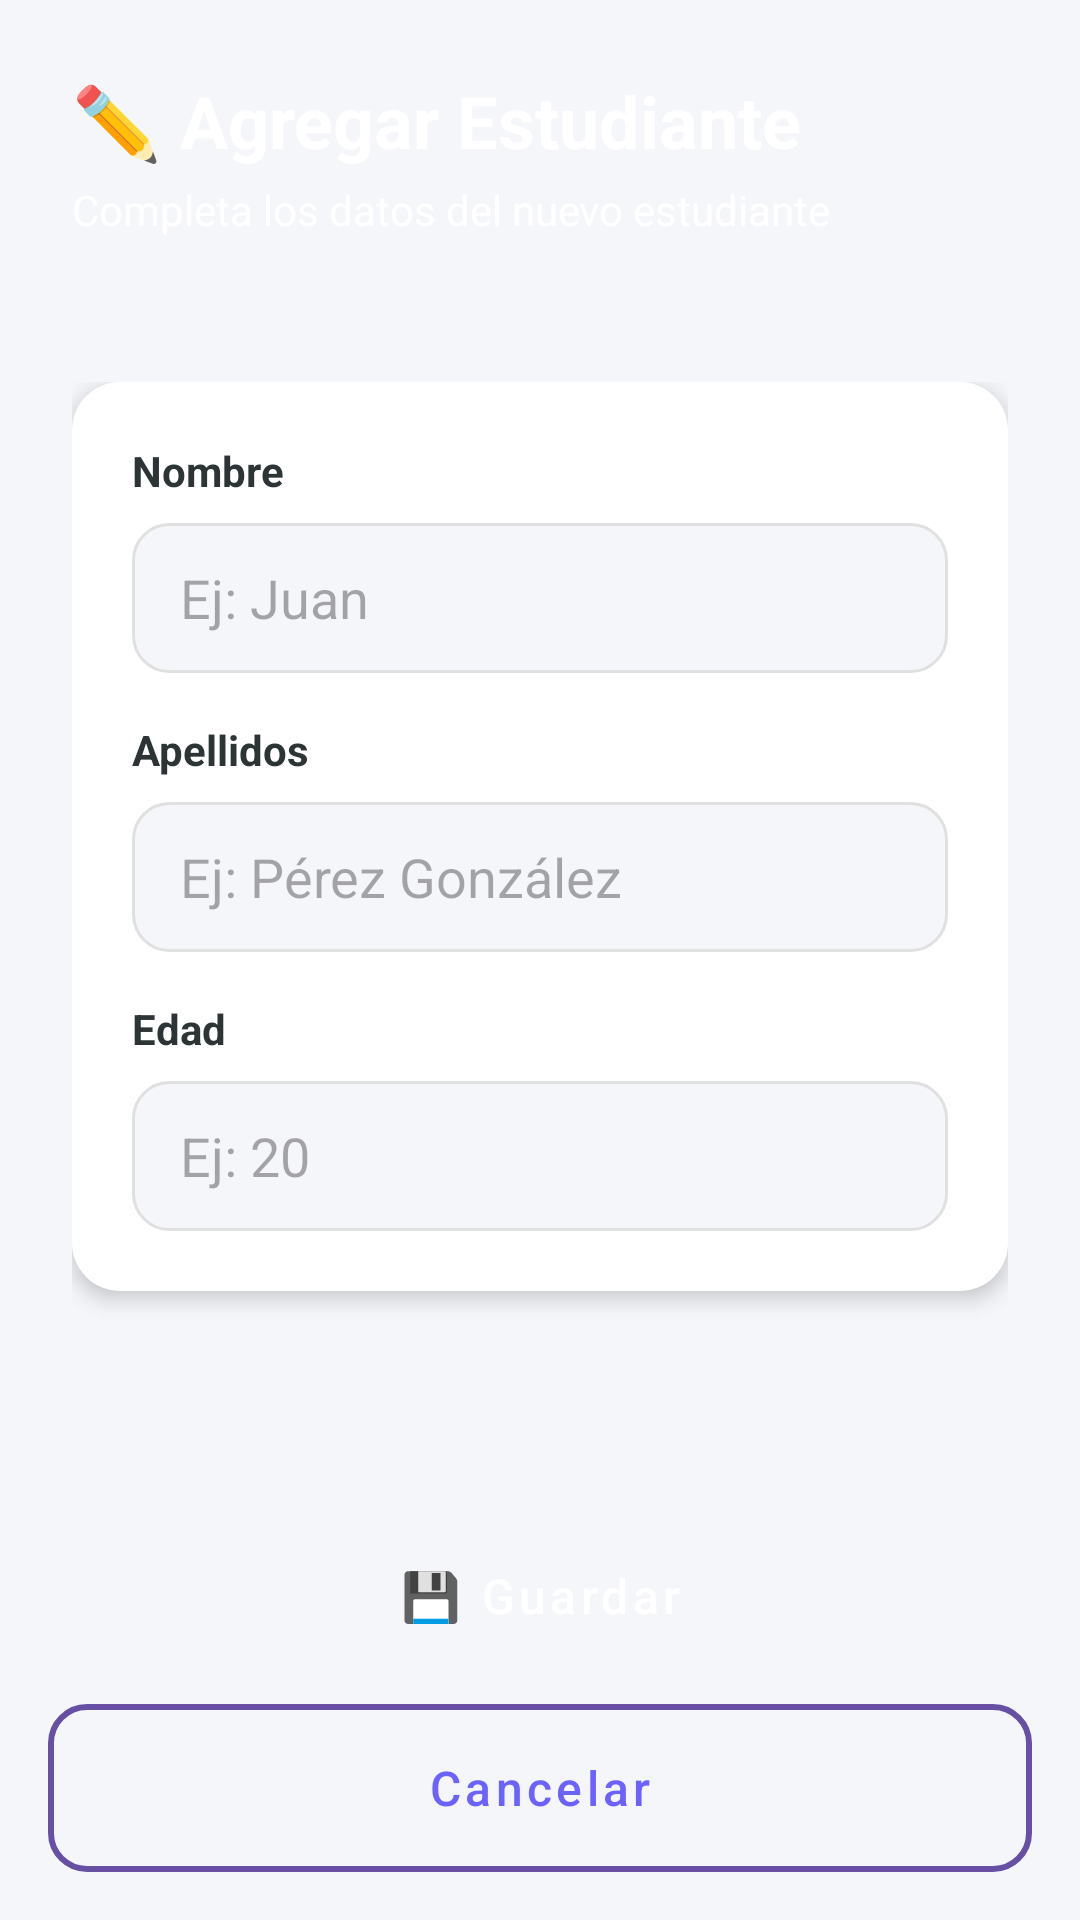

Here is an Android app screen rendered from its layout file. Give the layout XML and the strings, colors and styles it references.
<!-- AndroidManifest.xml: application theme Theme.Prueba2Android -->
<!-- res/layout/activity_agregar.xml -->
<?xml version="1.0" encoding="utf-8"?>
<LinearLayout xmlns:android="http://schemas.android.com/apk/res/android"
    xmlns:tools="http://schemas.android.com/tools"
    android:id="@+id/main"
    android:layout_width="match_parent"
    android:layout_height="match_parent"
    android:background="@color/input_background"
    android:orientation="vertical"
    tools:context=".AgregarActivity">

    
    <LinearLayout
        android:layout_width="match_parent"
        android:layout_height="wrap_content"
        android:background="@drawable/gradient_background"
        android:orientation="vertical"
        android:padding="24dp">

        <TextView
            android:layout_width="wrap_content"
            android:layout_height="wrap_content"
            android:text="✏️ Agregar Estudiante"
            android:textColor="@color/text_light"
            android:textSize="24sp"
            android:textStyle="bold"/>

        <TextView
            android:layout_width="wrap_content"
            android:layout_height="wrap_content"
            android:layout_marginTop="4dp"
            android:text="Completa los datos del nuevo estudiante"
            android:textColor="@color/text_light"
            android:textSize="14sp"/>
    </LinearLayout>

    
    <LinearLayout
        android:layout_width="match_parent"
        android:layout_height="0dp"
        android:layout_weight="1"
        android:orientation="vertical"
        android:padding="24dp">

        <LinearLayout
            android:layout_width="match_parent"
            android:layout_height="wrap_content"
            android:background="@drawable/card_background"
            android:elevation="4dp"
            android:orientation="vertical"
            android:padding="20dp">

            <TextView
                android:layout_width="wrap_content"
                android:layout_height="wrap_content"
                android:text="Nombre"
                android:textColor="@color/text_primary"
                android:textStyle="bold"/>

            <EditText
                android:id="@+id/input_nombre"
                android:layout_width="match_parent"
                android:layout_height="50dp"
                android:layout_marginTop="8dp"
                android:background="@drawable/input_background"
                android:hint="Ej: Juan"
                android:inputType="textPersonName"
                android:paddingStart="16dp"
                android:paddingEnd="16dp"/>

            <TextView
                android:layout_width="wrap_content"
                android:layout_height="wrap_content"
                android:layout_marginTop="16dp"
                android:text="Apellidos"
                android:textColor="@color/text_primary"
                android:textStyle="bold"/>

            <EditText
                android:id="@+id/input_apellidos"
                android:layout_width="match_parent"
                android:layout_height="50dp"
                android:layout_marginTop="8dp"
                android:background="@drawable/input_background"
                android:hint="Ej: Pérez González"
                android:inputType="textPersonName"
                android:paddingStart="16dp"
                android:paddingEnd="16dp"/>

            <TextView
                android:layout_width="wrap_content"
                android:layout_height="wrap_content"
                android:layout_marginTop="16dp"
                android:text="Edad"
                android:textColor="@color/text_primary"
                android:textStyle="bold"/>

            <EditText
                android:id="@+id/input_edad"
                android:layout_width="match_parent"
                android:layout_height="50dp"
                android:layout_marginTop="8dp"
                android:background="@drawable/input_background"
                android:hint="Ej: 20"
                android:inputType="number"
                android:paddingStart="16dp"
                android:paddingEnd="16dp"/>

        </LinearLayout>
    </LinearLayout>

    
    <LinearLayout
        android:layout_width="match_parent"
        android:layout_height="wrap_content"
        android:orientation="vertical"
        android:padding="16dp">

        <Button
            android:id="@+id/boton_guardar"
            android:layout_width="match_parent"
            android:layout_height="56dp"
            android:background="@drawable/button_primary"
            android:text="💾 Guardar"
            android:textColor="@color/text_light"
            android:textSize="16sp"
            android:textAllCaps="false"/>

        <Button
            android:id="@+id/boton_cancelar"
            android:layout_width="match_parent"
            android:layout_height="56dp"
            android:layout_marginTop="8dp"
            android:background="@drawable/button_secondary"
            android:text="Cancelar"
            android:textColor="@color/primary"
            android:textSize="16sp"
            android:textAllCaps="false"/>
    </LinearLayout>

</LinearLayout>
<!-- resources referenced by this layout -->
<resources>
  <color name="input_background">#F5F6FA</color>
  <color name="primary">#6C63FF</color>
  <color name="text_light">#FFFFFF</color>
  <color name="text_primary">#2D3436</color>
  <!-- drawable button_secondary (drawable) -->
  <?xml version="1.0" encoding="utf-8"?>
  <shape xmlns:android="http://schemas.android.com/apk/res/android">
      <stroke android:width="2dp" android:color="@color/primary"/>
      <solid android:color="@android:color/transparent"/>
      <corners android:radius="12dp"/>
  </shape>
  <!-- drawable card_background (drawable) -->
  <?xml version="1.0" encoding="utf-8"?>
  <shape xmlns:android="http://schemas.android.com/apk/res/android">
      <solid android:color="@color/card_background"/>
      <corners android:radius="16dp"/>
  </shape>
  <!-- drawable input_background (drawable) -->
  <?xml version="1.0" encoding="utf-8"?>
  <shape xmlns:android="http://schemas.android.com/apk/res/android">
      <solid android:color="@color/input_background"/>
      <corners android:radius="12dp"/>
      <stroke android:width="1dp" android:color="@color/divider"/>
  </shape>
  <style name="Theme.Prueba2Android" parent="Base.Theme.Prueba2Android" />
  <color name="card_background">#FFFFFF</color>
  <color name="divider">#E0E0E0</color>
  <style name="Base.Theme.Prueba2Android" parent="Theme.Material3.DayNight.NoActionBar">
      
      
  
      
      <item name="buttonStyle">@style/Widget.App.Button</item>
    </style>
  <style name="Widget.App.Button" parent="Widget.MaterialComponents.Button">
      <item name="android:backgroundTint">#31372b</item>
    </style>
</resources>
